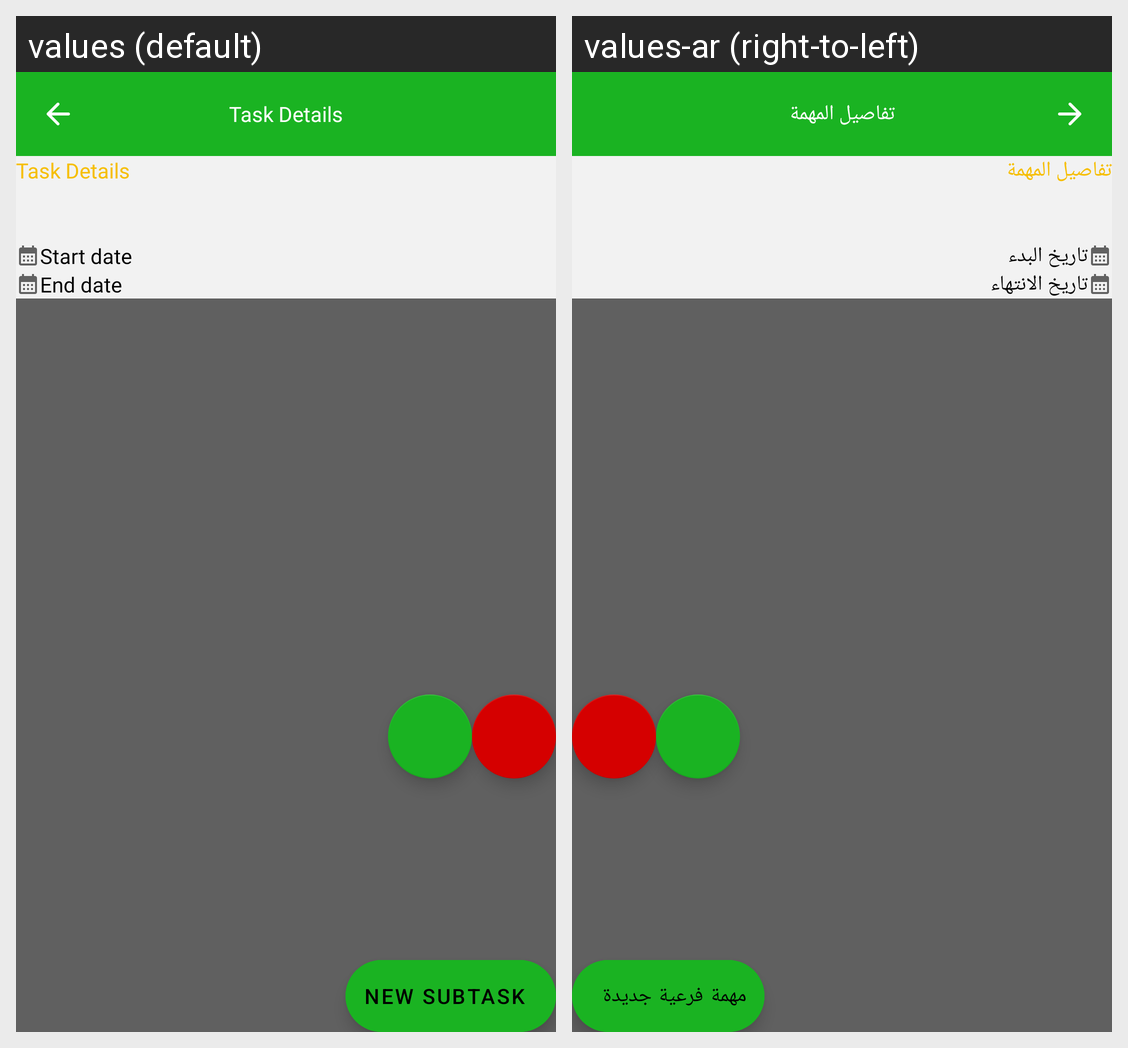

The Android screen above is rendered under two locales of the same app. Produce the string resources it draws, with the default and per-locale values.
Android screen res/layout/activity_task_internal.xml rendered under 2 locales, left to right: values (default), values-ar (right-to-left). Device: Nexus 5 (rendered at 1080×1920; each locale shown at half size, 540×960, under a caption strip naming it); theme AppTheme.NoActionBar.
Strings drawn on this screen, with the default value and each locale's value (text and hints the layout hard-codes, and strings that could not be matched under every locale, appear in the picture but are not listed):

task_details
  values: Task Details
  values-ar: تفاصيل المهمة

start_date
  values: Start date
  values-ar: تاريخ البدء

end_date
  values: End date
  values-ar: تاريخ الانتهاء

new_subtask
  values: New Subtask
  values-ar: مهمة فرعية جديدة
